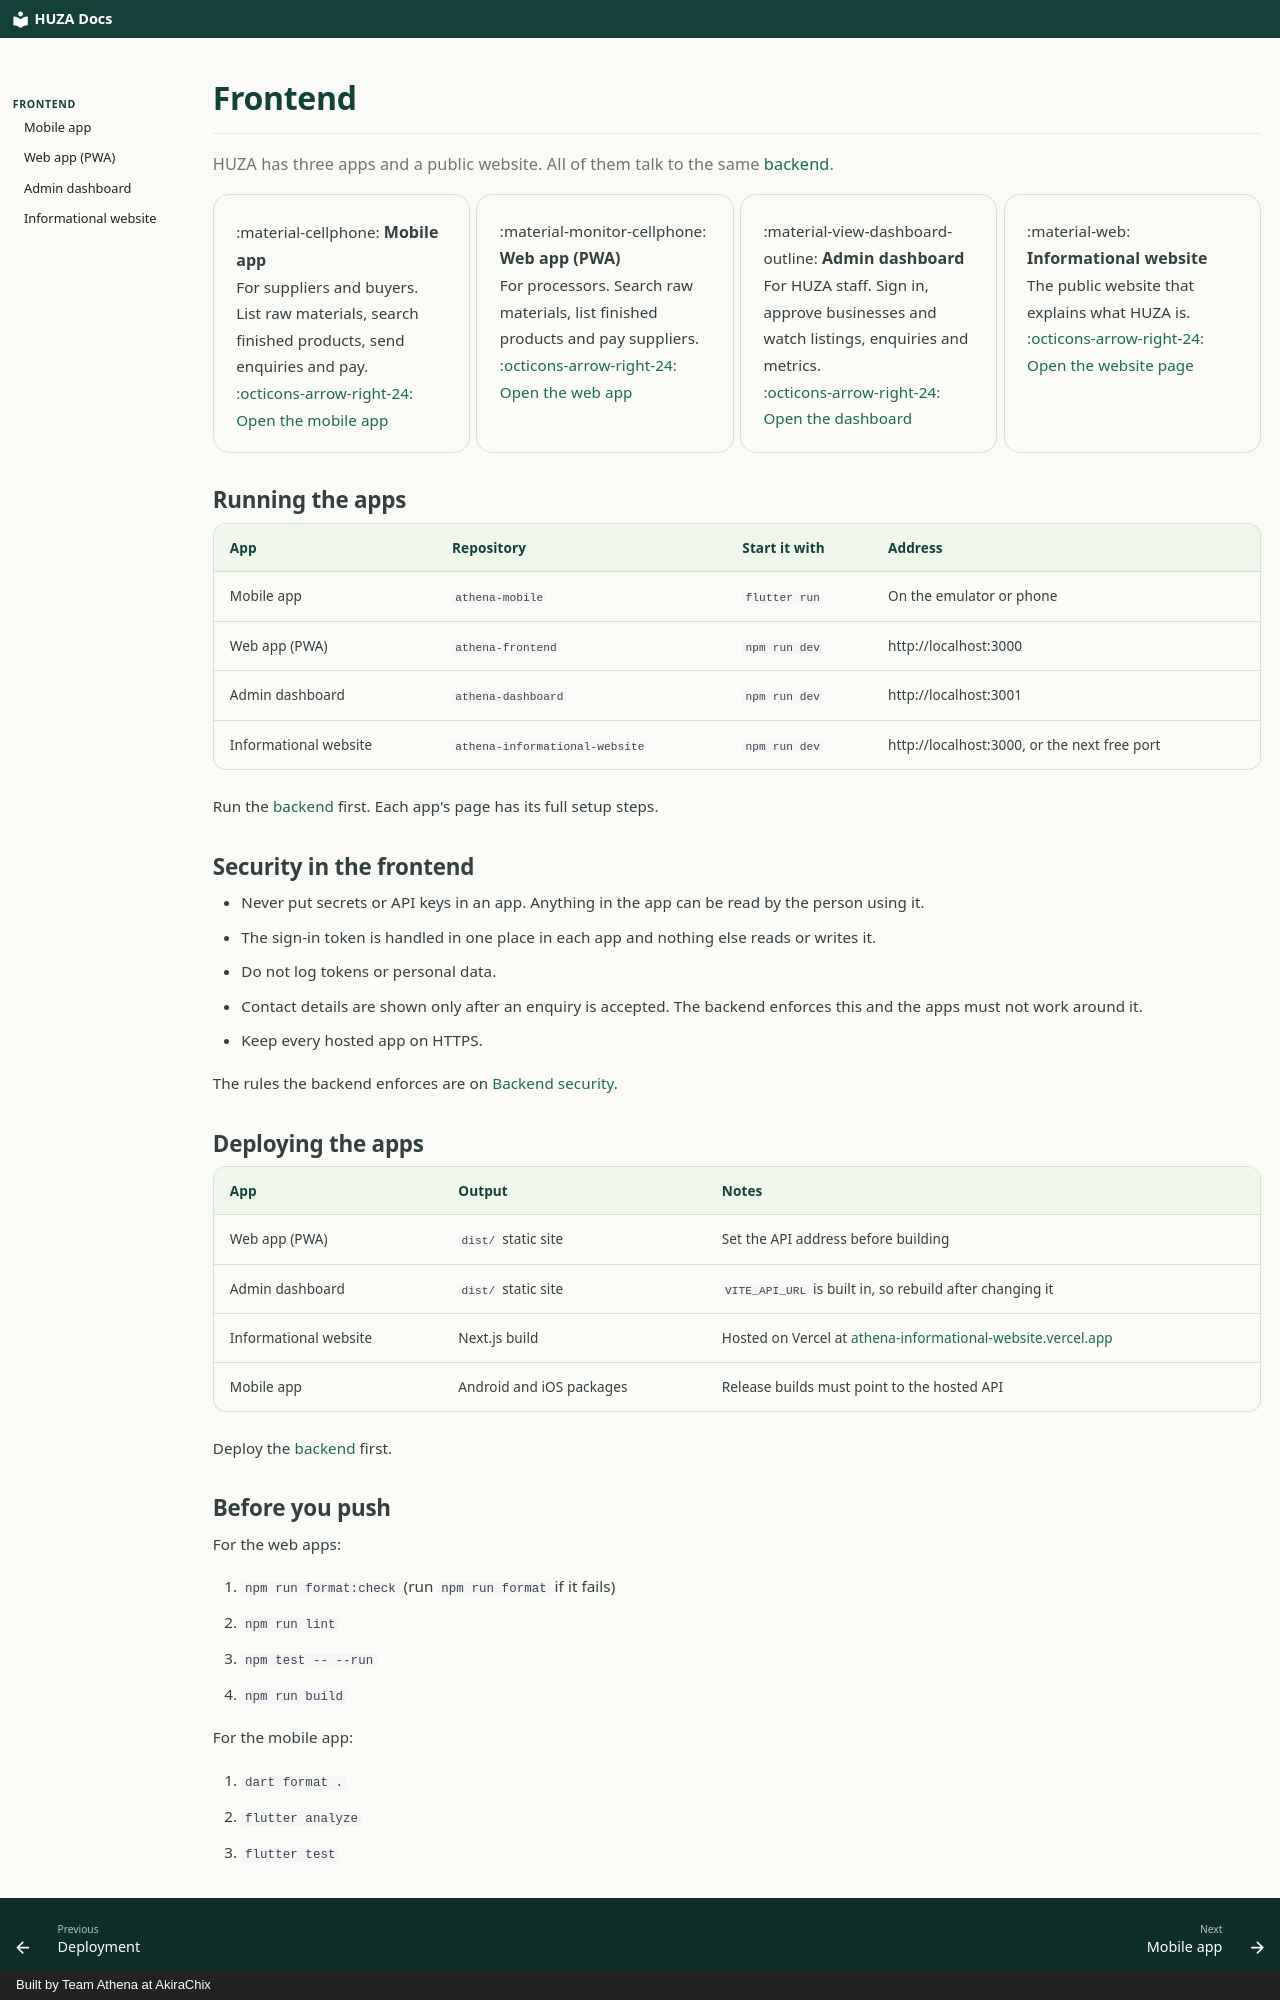

repository: akirachix/athena-technical-documentation · page: frontend/index.html · generator: mkdocs · copyright: Built by Team Athena at AkiraChix

# Frontend

HUZA has three apps and a public website. All of them talk to the same [backend](../backend/index.md).

<div class="grid cards" markdown>

- :material-cellphone: **Mobile app**

    ---

    For suppliers and buyers. List raw materials, search finished products, send enquiries and pay.

    [:octicons-arrow-right-24: Open the mobile app](mobile-app.md)

- :material-monitor-cellphone: **Web app (PWA)**

    ---

    For processors. Search raw materials, list finished products and pay suppliers.

    [:octicons-arrow-right-24: Open the web app](pwa.md)

- :material-view-dashboard-outline: **Admin dashboard**

    ---

    For HUZA staff. Sign in, approve businesses and watch listings, enquiries and metrics.

    [:octicons-arrow-right-24: Open the dashboard](admin-dashboard.md)

- :material-web: **Informational website**

    ---

    The public website that explains what HUZA is.

    [:octicons-arrow-right-24: Open the website page](informational-website.md)

</div>

## Running the apps

| App | Repository | Start it with | Address |
| --- | --- | --- | --- |
| Mobile app | `athena-mobile` | `flutter run` | On the emulator or phone |
| Web app (PWA) | `athena-frontend` | `npm run dev` | http://localhost:3000 |
| Admin dashboard | `athena-dashboard` | `npm run dev` | http://localhost:3001 |
| Informational website | `athena-informational-website` | `npm run dev` | http://localhost:3000, or the next free port |

Run the [backend](../backend/local-setup.md) first. Each app's page has its full setup steps.

## Security in the frontend

- Never put secrets or API keys in an app. Anything in the app can be read by the person using it.
- The sign-in token is handled in one place in each app and nothing else reads or writes it.
- Do not log tokens or personal data.
- Contact details are shown only after an enquiry is accepted. The backend enforces this and the apps must not work around it.
- Keep every hosted app on HTTPS.

The rules the backend enforces are on [Backend security](../backend/security.md).

## Deploying the apps

| App | Output | Notes |
| --- | --- | --- |
| Web app (PWA) | `dist/` static site | Set the API address before building |
| Admin dashboard | `dist/` static site | `VITE_API_URL` is built in, so rebuild after changing it |
| Informational website | Next.js build | Hosted on Vercel at [athena-informational-website.vercel.app](https://athena-informational-website.vercel.app/){ target=_blank } |
| Mobile app | Android and iOS packages | Release builds must point to the hosted API |

Deploy the [backend](../backend/deployment.md) first.
